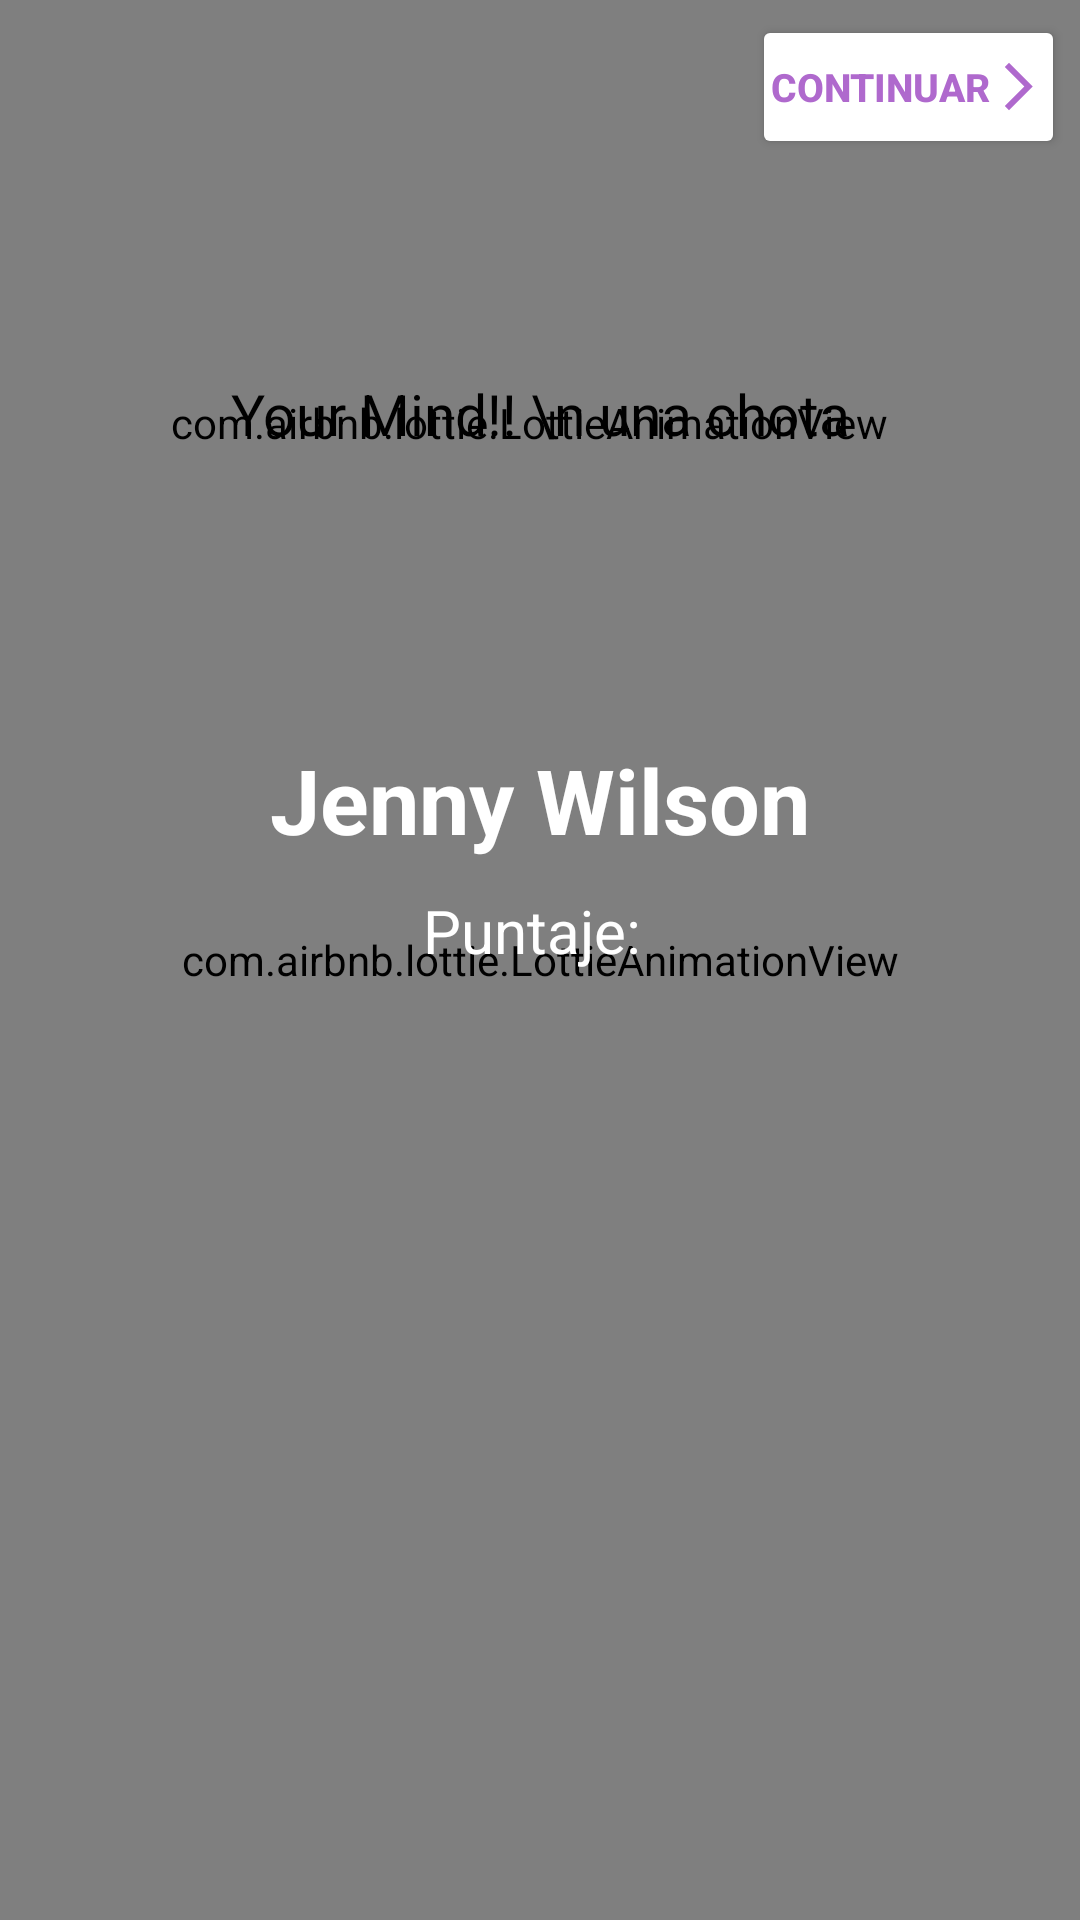

Write the Android layout XML for this screen, with the resource values it uses.
<!-- AndroidManifest.xml: application theme Theme.TiposDeMentes -->
<!-- res/layout/activity_results.xml -->
<?xml version="1.0" encoding="utf-8"?>
<androidx.constraintlayout.widget.ConstraintLayout xmlns:android="http://schemas.android.com/apk/res/android"
    xmlns:app="http://schemas.android.com/apk/res-auto"
    xmlns:tools="http://schemas.android.com/tools"
    android:layout_width="match_parent"
    android:layout_height="match_parent"
    android:background="#9b53d3"
    tools:context=".Results">

    <com.airbnb.lottie.LottieAnimationView
        android:id="@+id/lottieAnimationView"
        android:layout_width="match_parent"
        android:layout_height="match_parent"
        app:lottie_autoPlay="true"
        app:lottie_loop="true"
        app:lottie_rawRes="@raw/fondo"
        app:lottie_speed="3" />

    <LinearLayout
        android:layout_width="match_parent"
        android:layout_height="match_parent"
        android:layout_marginBottom="17dp"
        android:orientation="vertical"
        tools:ignore="MissingConstraints">

        <RelativeLayout
            android:layout_width="match_parent"
            android:layout_height="wrap_content"
            tools:ignore="MissingConstraints">

            <Button
                android:id="@+id/btnContinuarHome"
                android:layout_width="wrap_content"
                android:layout_height="wrap_content"
                android:layout_alignParentTop="true"
                android:layout_alignParentEnd="true"
                android:layout_marginTop="5dp"
                android:layout_marginEnd="5dp"
                android:backgroundTint="#FFFFFF"
                android:drawableEnd="@drawable/ic_arrow_2"
                android:drawableTint="@color/morado_app"
                android:paddingStart="6dp"
                android:paddingEnd="6dp"
                android:text="@string/btnresult"
                android:textColor="@color/morado_app"
                android:textSize="13sp"
                android:textStyle="bold" />

            <RelativeLayout
                android:id="@+id/relativeLayout"
                android:layout_width="match_parent"
                android:layout_height="wrap_content"
                android:layout_marginBottom="20dp">

                <com.airbnb.lottie.LottieAnimationView
                    android:id="@+id/resultNormal"
                    android:layout_width="match_parent"
                    android:layout_height="270dp"
                    android:layout_marginTop="6dp"
                    android:layout_marginEnd="7dp"
                    android:visibility="visible"
                    app:lottie_autoPlay="true"
                    app:lottie_loop="true"
                    app:lottie_rawRes="@raw/lo"
                    app:lottie_speed="3" />

                <com.airbnb.lottie.LottieAnimationView
                    android:id="@+id/resulAlerta"
                    android:layout_width="match_parent"
                    android:layout_height="270dp"
                    android:layout_marginTop="6dp"
                    android:layout_marginEnd="7dp"
                    android:visibility="gone"
                    app:lottie_autoPlay="true"
                    app:lottie_loop="true"
                    app:lottie_rawRes="@raw/danger"
                    app:lottie_speed="1.5" />

                <TextView
                    android:id="@+id/txtMenteCirculo"
                    android:layout_width="wrap_content"
                    android:layout_height="wrap_content"
                    android:layout_alignParentStart="true"
                    android:layout_alignParentEnd="true"
                    android:layout_centerVertical="true"
                    android:gravity="center"
                    android:text="Your Mind!! \n una chota"
                    android:textColor="@color/black"
                    android:textSize="19sp"
                    android:visibility="visible" />

            </RelativeLayout>
        </RelativeLayout>

        <LinearLayout
            android:layout_width="match_parent"
            android:layout_height="wrap_content"
            android:layout_marginTop="-50dp"
            android:layout_marginBottom="15dp"
            android:orientation="vertical">

            <TextView
                android:id="@+id/txtnombreuser"
                android:layout_width="match_parent"
                android:layout_height="wrap_content"
                android:layout_marginBottom="10dp"
                android:gravity="center"
                android:text="Jenny Wilson"
                android:textColor="@color/white"
                android:textSize="30sp"
                android:textStyle="bold" />

            <LinearLayout
                android:layout_width="match_parent"
                android:layout_height="wrap_content"
                android:gravity="center"
                android:orientation="horizontal">

                <TextView
                    android:layout_width="wrap_content"
                    android:layout_height="wrap_content"
                    android:layout_marginEnd="5dp"
                    android:gravity="center"
                    android:text="Puntaje:"
                    android:textColor="@color/white"
                    android:textSize="20sp" />

                <TextView
                    android:id="@+id/txtPuntos"
                    android:layout_width="wrap_content"
                    android:layout_height="wrap_content"
                    android:textColor="@color/white"
                    android:textSize="20sp" />
            </LinearLayout>
        </LinearLayout>

        <androidx.recyclerview.widget.RecyclerView
            android:id="@+id/recyclerResult"
            android:layout_width="match_parent"
            android:layout_height="wrap_content" />
    </LinearLayout>
</androidx.constraintlayout.widget.ConstraintLayout>
<!-- resources referenced by this layout -->
<resources>
  <color name="black">#FF000000</color>
  <color name="morado_app">#af69cd</color>
      //colores inactivos de dots
  <color name="white">#FFFFFFFF</color>
  <!-- drawable ic_arrow_2 (drawable) -->
  <vector android:autoMirrored="true" android:height="19dp"
      android:tint="#FFFFFF" android:viewportHeight="24"
      android:viewportWidth="24" android:width="19dp" xmlns:android="http://schemas.android.com/apk/res/android">
      <path android:fillColor="@android:color/white" android:pathData="M6.23,20.23l1.77,1.77l10,-10l-10,-10l-1.77,1.77l8.23,8.23z"/>
  </vector>
  <string name="btnresult">Continuar</string>
  <style name="Theme.TiposDeMentes" parent="Theme.MaterialComponents.Light.NoActionBar">
          
          <item name="colorPrimary">#006400</item>
          <item name="colorPrimaryVariant">#006400</item>
          <item name="colorOnPrimary">@color/white</item>
          
          <item name="colorSecondary">#006400</item>
          <item name="colorSecondaryVariant">#006400</item>
          <item name="colorOnSecondary">@color/black</item>
          
          <item name="android:statusBarColor" tools:targetApi="l">?attr/colorPrimaryVariant</item>
          
      </style>
</resources>
